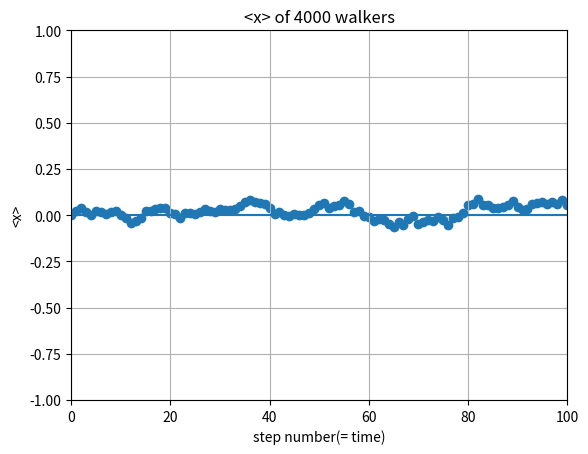

Reproduce this figure in Python.
#!/usr/bin/env python3
# -*- coding: utf-8 -*-
"""
Created on Mon Jan  1 11:53:31 2018

@author: wangshiru
"""

from __future__ import division
import numpy as np
import matplotlib.pyplot as plt

steps = np.linspace(0, 100, 101)
x_ave = np.zeros(101)
x_y0 = np.zeros(101)
x_now = np.zeros(4000)

for i in range(100):
    for j in range(4000):
        ruler = np.random.rand()
        if ruler<=0.5:
            x_now[j] = x_now[j] + 1
        else:
            x_now[j] = x_now[j] - 1
    average = sum(x_now)/4000
    x_ave[i+1] = average
    
plt.scatter(steps, x_ave)
plt.plot(steps, x_y0)
plt.xlim(0,100)
plt.ylim(-1,1)
plt.grid(True)
plt.xlabel('step number(= time)')
plt.ylabel('<x>')
plt.title('<x> of 4000 walkers')

plt.show()